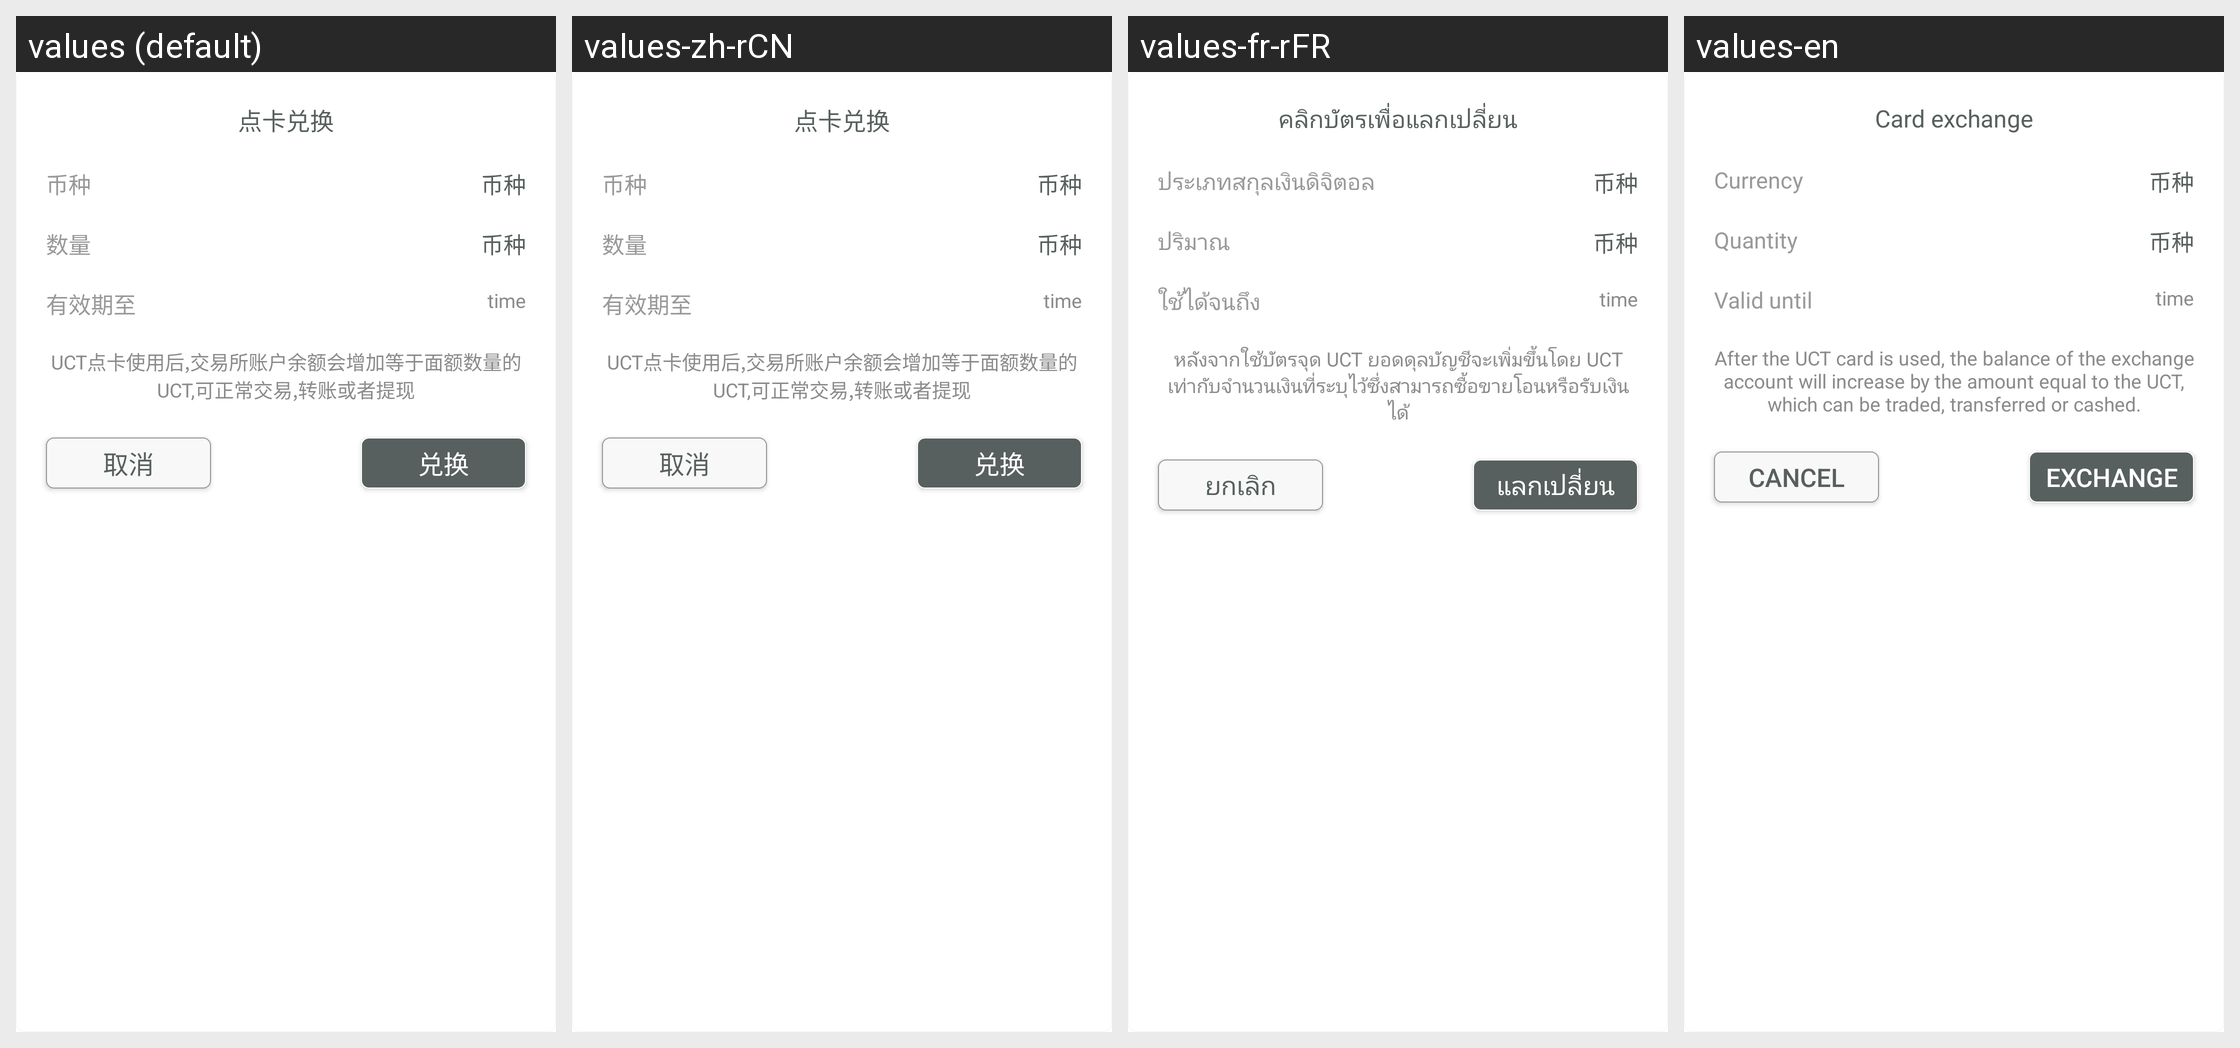

The Android screen above is rendered under several locales of the same app. Produce the string resources it draws, with the default and per-locale values.
Android screen res/layout/crad_dialog.xml rendered under 4 locales, left to right: values (default), values-zh-rCN, values-fr-rFR, values-en. Device: Nexus 5 (rendered at 1080×1920; each locale shown at half size, 540×960, under a caption strip naming it); theme AppNewTheme.
Other locales in the repository, not shown: values-zh-rHK.
Strings drawn on this screen, with the default value and each locale's value (text and hints the layout hard-codes, and strings that could not be matched under every locale, appear in the picture but are not listed):

dkdh_str
  values: 点卡兑换
  values-zh-rCN: 点卡兑换
  values-fr-rFR: คลิกบัตรเพื่อแลกเปลี่ยน
  values-en: Card exchange

bi_zhong
  values: 币种
  values-zh-rCN: 币种
  values-fr-rFR: ประเภทสกุลเงินดิจิตอล
  values-en: Currency

quantity_str
  values: 数量
  values-zh-rCN: 数量
  values-fr-rFR: ปริมาณ
  values-en: Quantity

valid_until_str
  values: 有效期至
  values-zh-rCN: 有效期至
  values-fr-rFR: ใช้ได้จนถึง
  values-en: Valid until

dec_str
  values: UCT点卡使用后,交易所账户余额会增加等于面额数量的UCT,可正常交易,转账或者提现
  values-zh-rCN: UCT点卡使用后,交易所账户余额会增加等于面额数量的UCT,可正常交易,转账或者提现
  values-fr-rFR: หลังจากใช้บัตรจุด UCT ยอดดุลบัญชีจะเพิ่มขึ้นโดย UCT เท่ากับจำนวนเงินที่ระบุไว้ซึ่งสามารถซื้อขายโอนหรือรับเงินได้
  values-en: After the UCT card is used, the balance of the exchange account will increase by the amount equal to the UCT, which can be traded, transferred or cashed.

cancel
  values: 取消
  values-zh-rCN: 取消
  values-fr-rFR: ยกเลิก
  values-en: Cancel

exchange_str
  values: 兑换
  values-zh-rCN: 兑换
  values-fr-rFR: แลกเปลี่ยน
  values-en: Exchange
